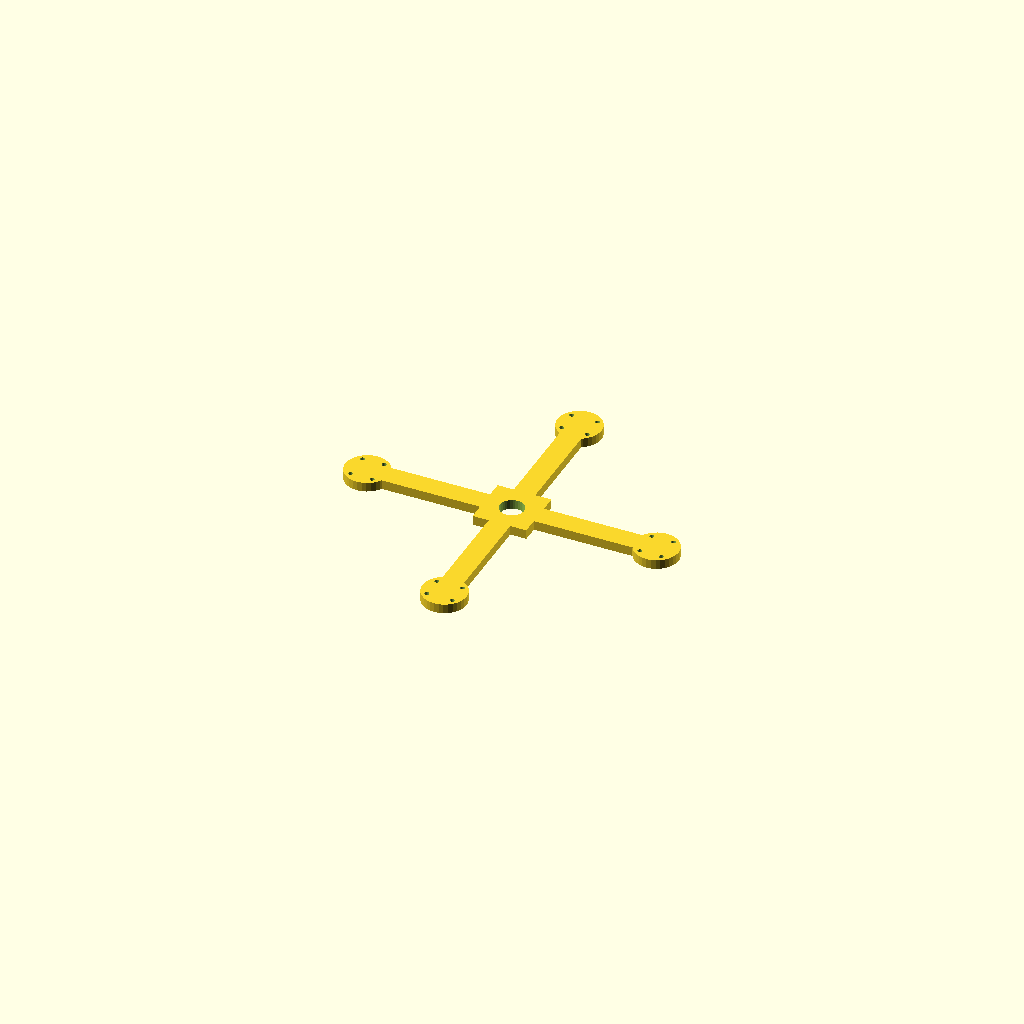
Cell 1 — every parameter at its default value.
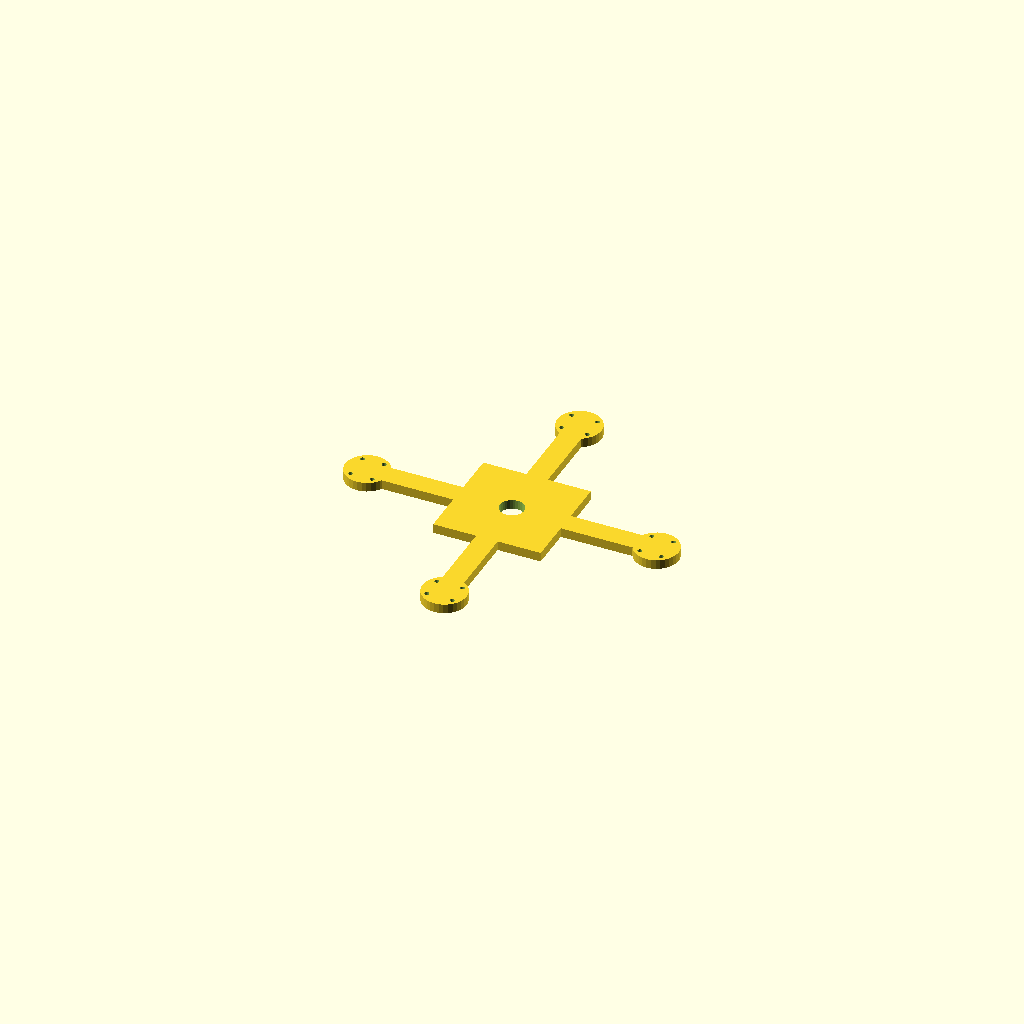
Cell 2 — hub set to 80, the other parameters unchanged.
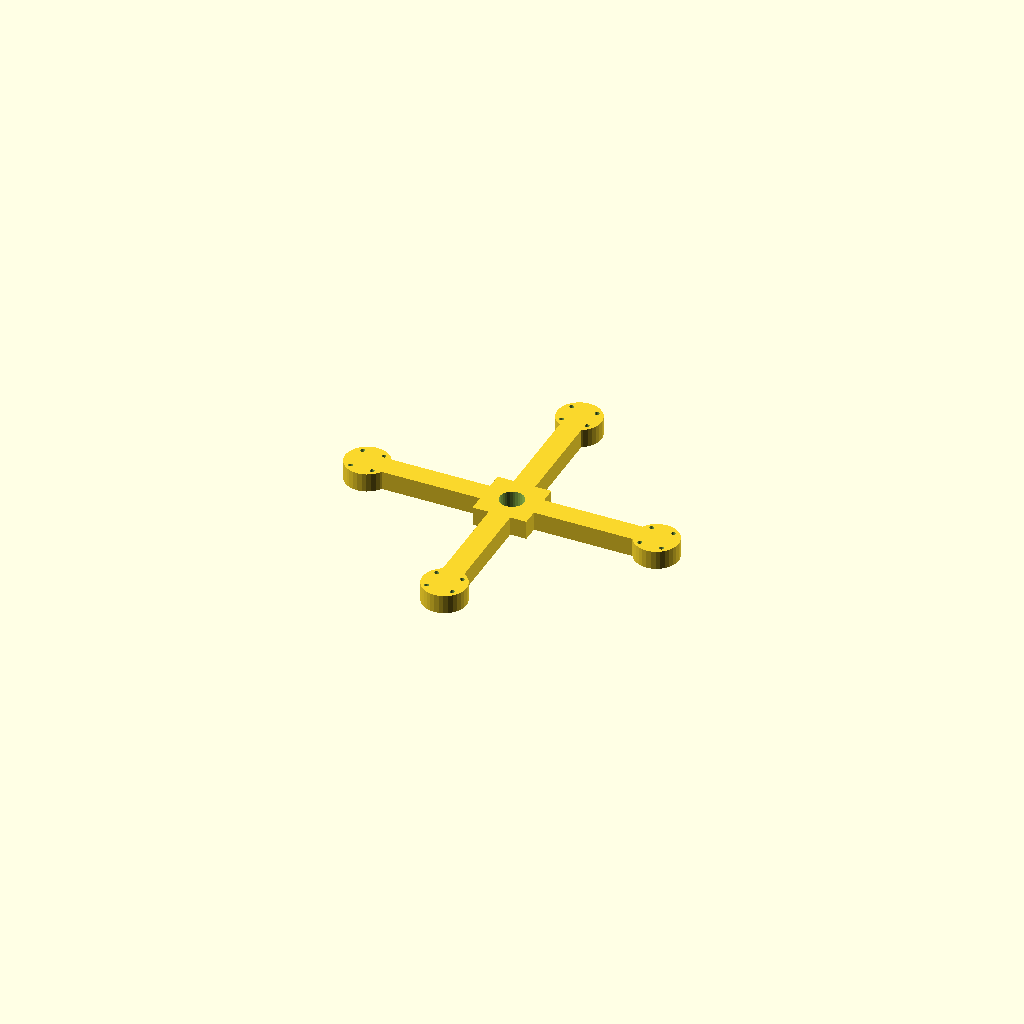
Cell 3: plate_t = 14 (everything else at default).
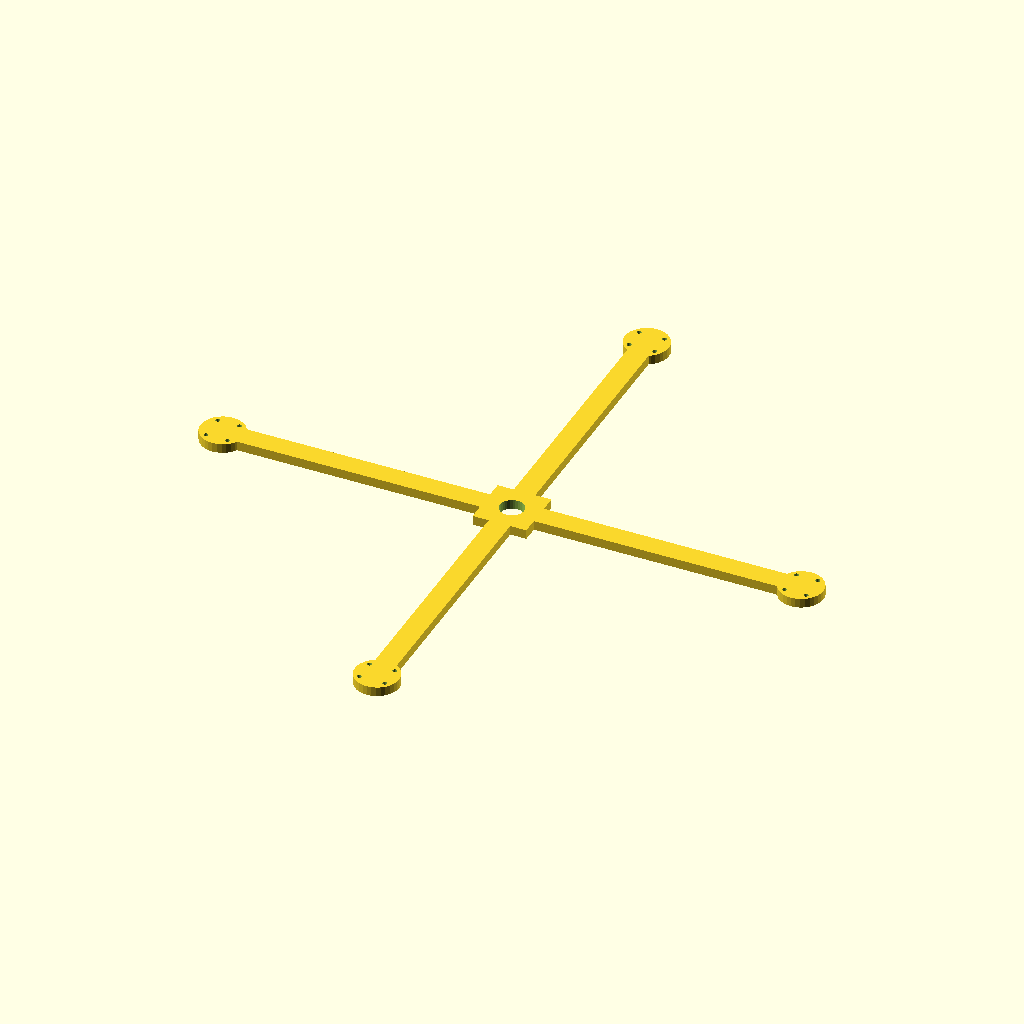
Cell 4: the same model with arm_len = 215.16.
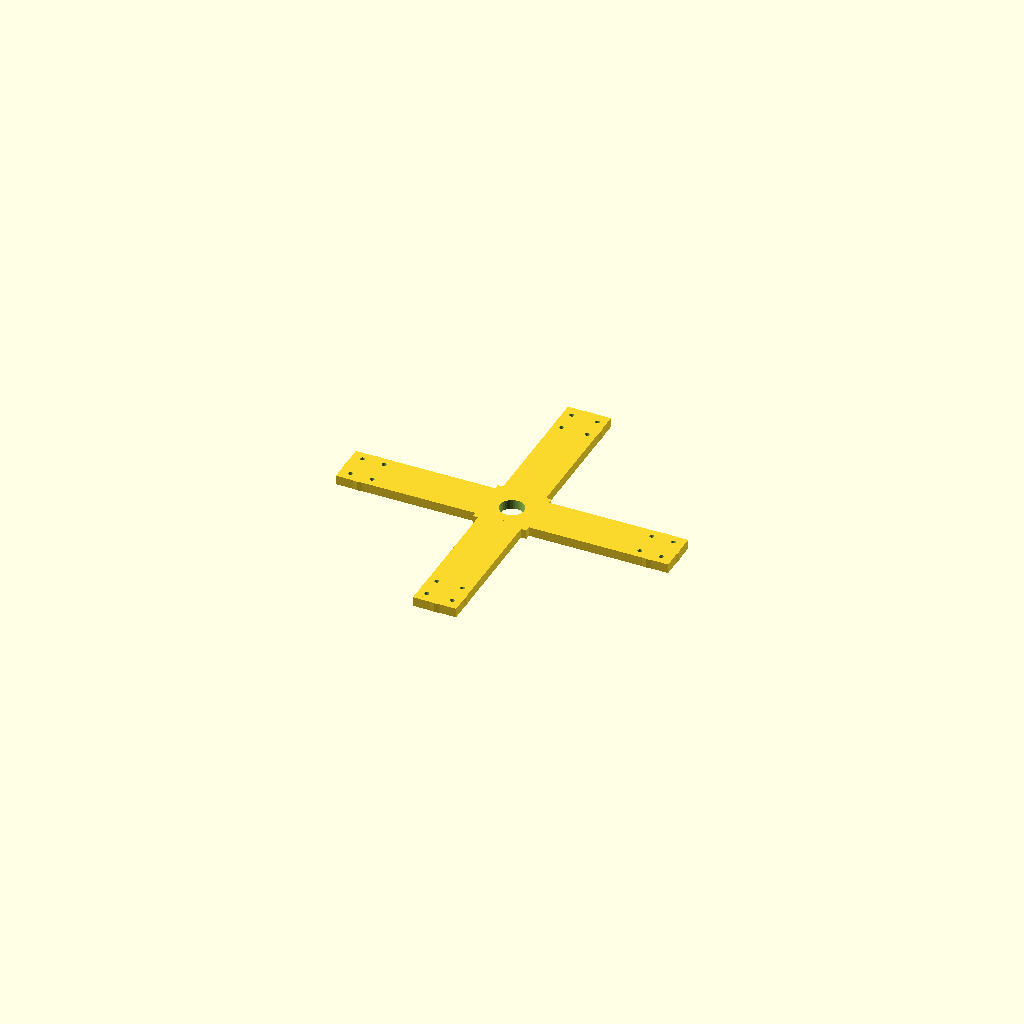
Cell 5: bar_w = 32 (everything else at default).
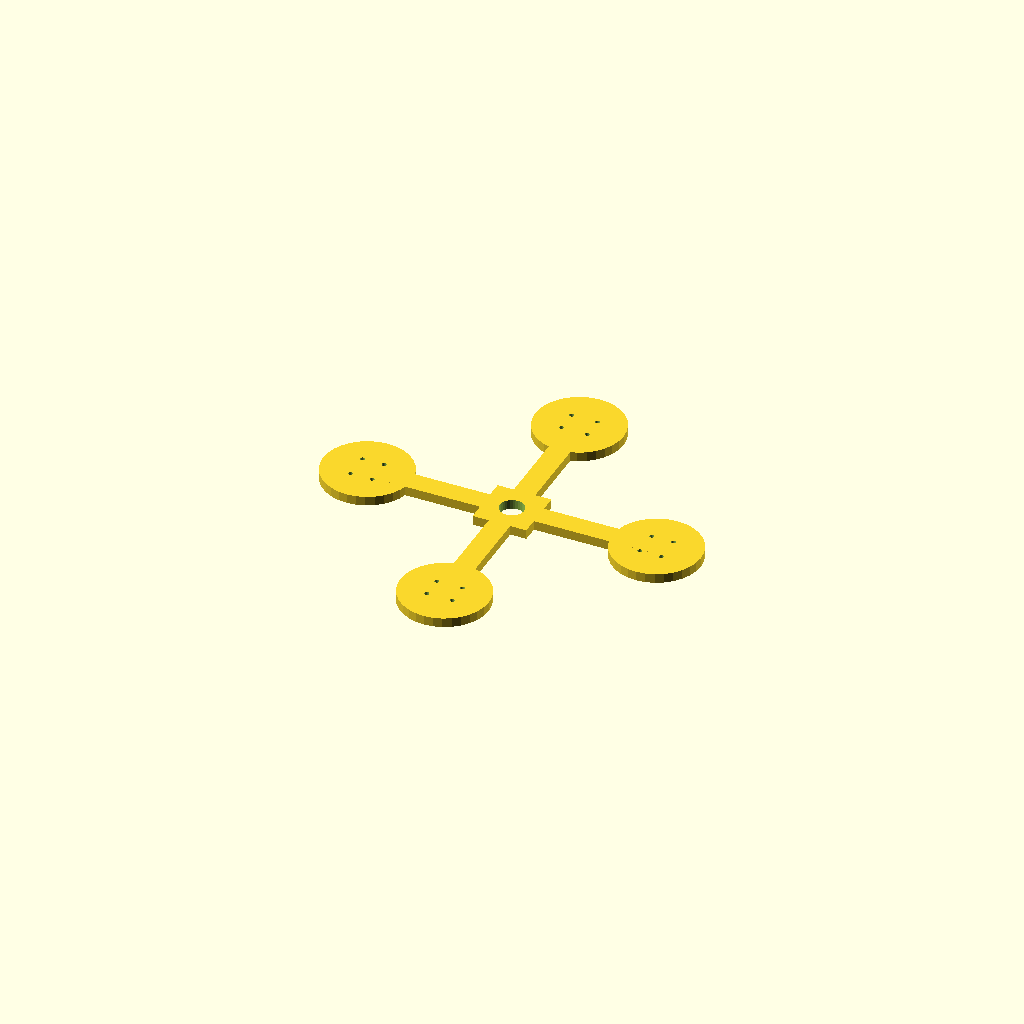
Cell 6 — pad_d set to 65.68, the other parameters unchanged.
All cells are drawn from one camera (rotation 55°, 0°, 25°, orthographic, colour scheme Cornfield), so only the parameter changes between them.
The OpenSCAD source (optional_data/data/gen2/quadframes/part_0074.scad):
$fn = 32;

// ----------------------------------------------------------------------
// Quadcopter frame: 248 mm across the motor pads, arms 107.58 mm
// ----------------------------------------------------------------------

// --- parameters (mm) ---
hub = 40;                 // central plate size
plate_t = 7;              // plate thickness
arm_len = 107.58;         // hub centre to motor pad centre
bar_w = 16;               // arm width
pad_d = 32.84;            // motor pad diameter
hole_x = 16;              // motor bolt spacing, X
hole_y = 19;              // motor bolt spacing, Y
hole_d = 3.4;             // motor bolt clearance
centre_d = 18;            // central cut-out for the stack

module arm_bar() {
  /* flat bar: hull of a stub inside the hub and a box at the pad */
  hull() {
    translate([hub / 4, 0, plate_t / 2]) cube([bar_w, bar_w, plate_t], center = true);
    translate([arm_len, 0, plate_t / 2]) cube([bar_w, bar_w, plate_t], center = true);
  }
}

module pad() {
  translate([arm_len, 0, 0]) cylinder(h = plate_t, d = pad_d);
}

module frame() {
  translate([-hub / 2, -hub / 2, 0]) cube([hub, hub, plate_t]);
  rotate([0, 0, 0]) arm_bar();
  rotate([0, 0, 0]) pad();
  rotate([0, 0, 90]) arm_bar();
  rotate([0, 0, 90]) pad();
  rotate([0, 0, 180]) arm_bar();
  rotate([0, 0, 180]) pad();
  rotate([0, 0, 270]) arm_bar();
  rotate([0, 0, 270]) pad();
}

difference() {
  frame();
  for (a = [0 : 3]) rotate([0, 0, a * 90 + 0])
    for (sx = [-1, 1]) for (sy = [-1, 1])
      translate([arm_len + sx * hole_x / 2, sy * hole_y / 2, -1]) cylinder(h = plate_t + 2, d = hole_d);
  translate([0, 0, -1]) cylinder(h = plate_t + 2, d = centre_d);
}
Customizer parameters (derived from the source; name, type, default, range or options):
hub: number, default 40
plate_t: number, default 7
arm_len: number, default 107.58
bar_w: number, default 16
pad_d: number, default 32.84
hole_x: number, default 16
hole_y: number, default 19
hole_d: number, default 3.4
centre_d: number, default 18
